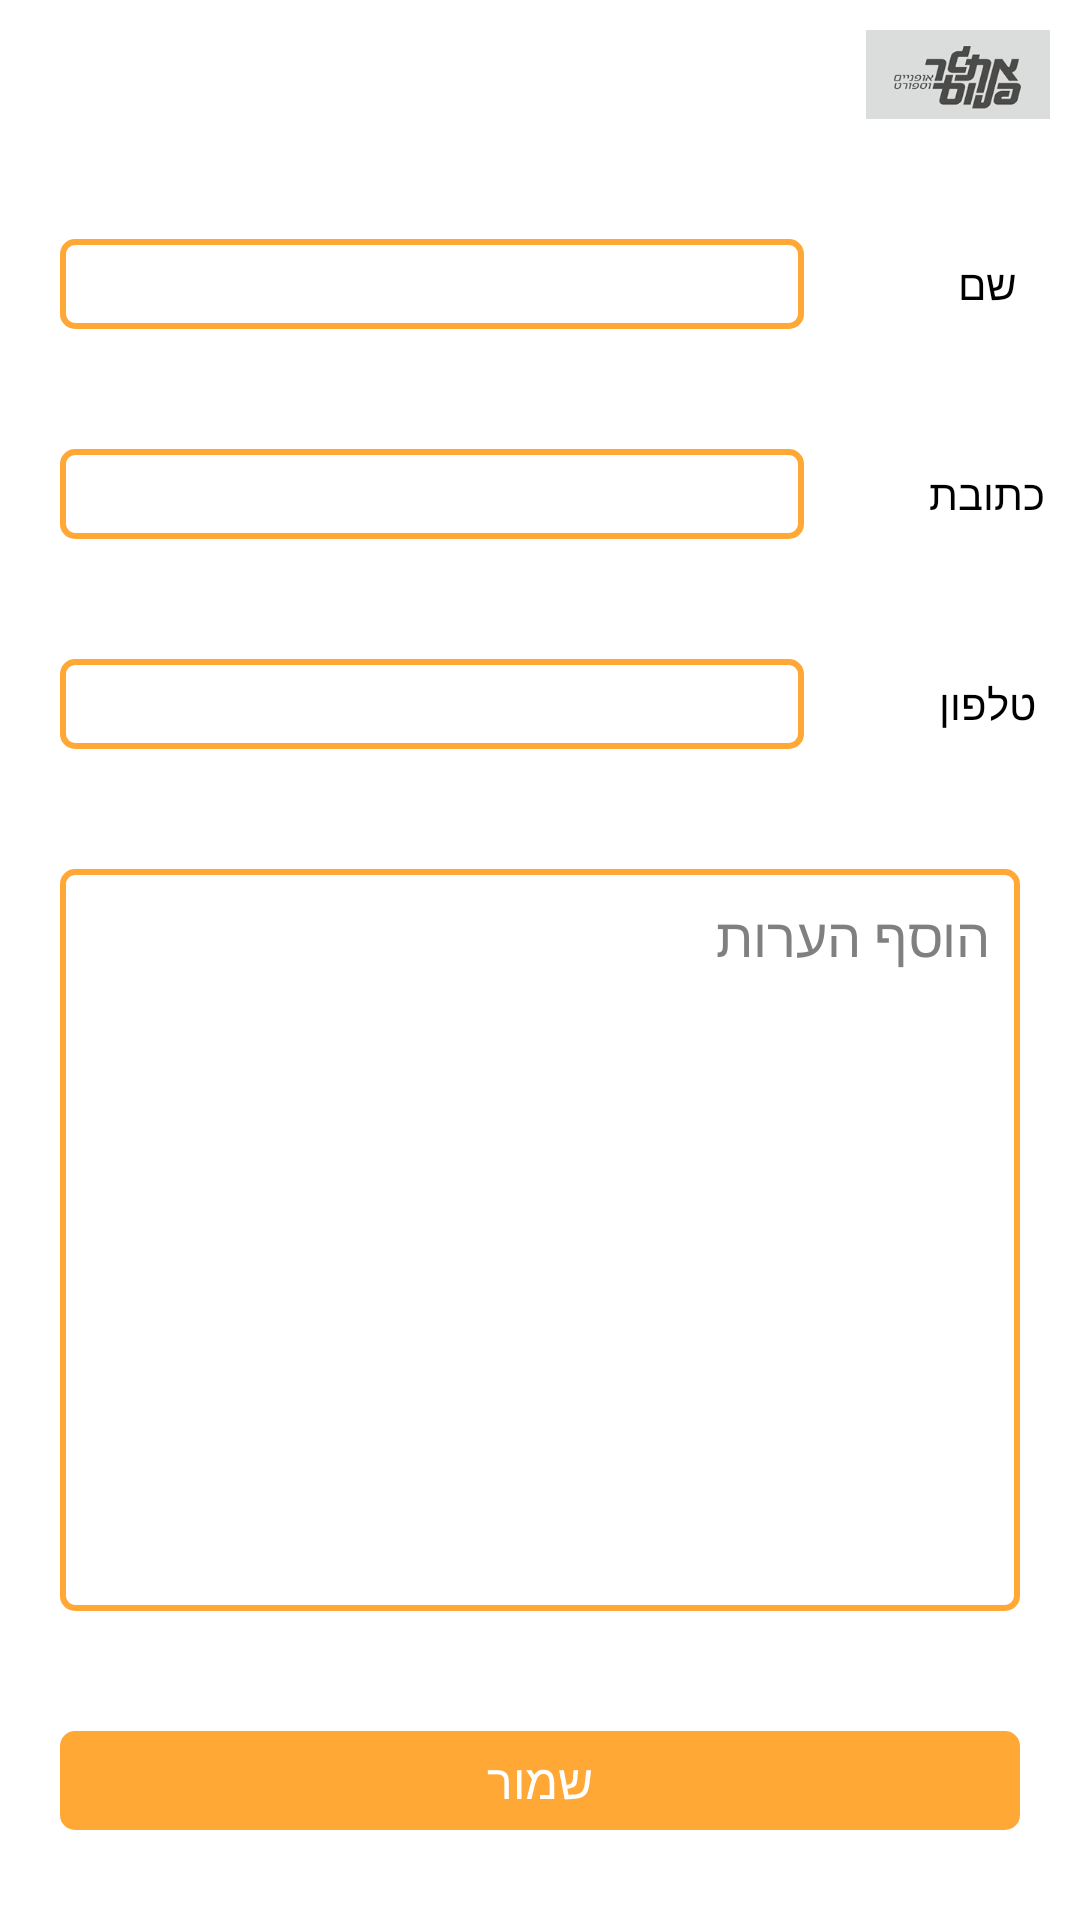

Layout XML and referenced resources for this Android screen:
<!-- AndroidManifest.xml: application theme android:Theme.NoTitleBar -->
<!-- res/layout/fragment_profile.xml -->
<LinearLayout xmlns:android="http://schemas.android.com/apk/res/android"
    xmlns:tools="http://schemas.android.com/tools"
    android:layout_width="match_parent"
    android:layout_height="match_parent"
    tools:context="com.plus.etgar.etgarapp.fragments.ProfileFragment"
    android:background="#ffffff"
    android:orientation="vertical"
    >

    <ImageView
        android:layout_width="wrap_content"
        android:layout_height="wrap_content"
        android:src="@mipmap/logo"
        android:layout_alignParentRight="true"
        android:layout_marginTop="10dp"
        android:layout_marginRight="10dp"
        android:id="@+id/logo"
        android:layout_gravity="right"
        />

    <LinearLayout
        android:layout_width="match_parent"
        android:layout_height="wrap_content"
        android:orientation="vertical"
        android:layout_centerInParent="true"
        >
        <LinearLayout
        android:layout_width="match_parent"
        android:layout_height="wrap_content"
        android:gravity="center_vertical"
        android:layout_marginTop="40dp"
        >
        <EditText
            android:layout_width="0dp"
            android:layout_height="30dp"
            android:layout_weight="0.8"
            android:textSize="14sp"
            android:background="@drawable/editext_background"
            android:layout_marginLeft="20dp"
            android:paddingRight="30dp"
            android:paddingLeft="15dp"
            android:imeOptions="actionNext"
            android:lines="1"
            android:inputType="text"
            android:id="@+id/name"
            android:textColor="@color/black"
            />
        <TextView
            android:layout_width="0dp"
            android:layout_height="wrap_content"
            android:text="@string/name"
            android:textSize="14sp"
            android:gravity="center"
            android:layout_weight="0.2"
            android:textColor="@color/black"
            android:layout_marginLeft="30dp"

            />

    </LinearLayout>

        <LinearLayout
            android:layout_width="match_parent"
            android:layout_height="wrap_content"
            android:gravity="center_vertical"
            android:layout_marginTop="40dp"
            >
            <EditText
                android:layout_width="0dp"
                android:layout_height="30dp"
                android:layout_weight="0.8"
                android:textSize="14sp"
                android:paddingRight="30dp"
                android:background="@drawable/editext_background"
                android:layout_marginLeft="20dp"
                android:imeOptions="actionNext"
                android:id="@+id/address"
                android:inputType="text"
                android:lines="1"
                android:textColor="@color/black"
                />
            <TextView
                android:layout_width="0dp"
                android:layout_height="wrap_content"
                android:text="@string/address"
                android:textSize="14sp"
                android:layout_weight="0.2"
                android:gravity="center"
                android:textColor="@color/black"
                android:layout_marginLeft="30dp"

                />

        </LinearLayout>

        <LinearLayout
            android:layout_width="match_parent"
            android:layout_height="wrap_content"
            android:gravity="center_vertical"
            android:layout_marginTop="40dp"
            >

            <EditText
                android:layout_width="0dp"
                android:layout_height="30dp"
                android:layout_weight="0.8"
                android:textSize="14sp"
                android:paddingRight="30dp"
                android:paddingLeft="30dp"
                android:layout_marginLeft="20dp"
                android:background="@drawable/editext_background"
                android:textColor="@color/black"
                android:lines="1"
                android:imeOptions="actionNext"
                android:gravity="right|center_vertical"
                android:inputType="phone"
                android:id="@+id/phone" />

            <TextView
                android:layout_width="0dp"
                android:layout_height="wrap_content"
                android:text="@string/phone"
                android:textSize="14sp"
                android:layout_weight="0.2"
                android:textColor="@color/black"
                android:gravity="center"

                android:layout_marginLeft="30dp"

                />

        </LinearLayout>

    </LinearLayout>

    <EditText
        android:layout_width="match_parent"
        android:layout_height="0dp"
        android:layout_weight="1"
        android:background="@drawable/editext_background"
        android:layout_marginRight="20dp"
        android:layout_marginLeft="20dp"
        android:layout_marginTop="40dp"
        android:gravity="top|right"
        android:padding="10dp"
        android:hint="הוסף הערות"
        android:id="@+id/comments"
        />

    <TextView
        android:layout_width="match_parent"
        android:layout_height="33dp"
        android:background="@drawable/full_background_orange"
        android:layout_marginRight="20dp"
        android:layout_marginLeft="20dp"
        android:layout_marginTop="40dp"
        android:layout_marginBottom="30dp"
        android:text="שמור"
        android:textColor="@color/white"
        android:textSize="16sp"
        android:gravity="center"
        android:id="@+id/save_profile"
        />
</LinearLayout>
<!-- resources referenced by this layout -->
<resources>
  <color name="black">#000000</color>
  <color name="white">#ffffff</color>
  <!-- drawable editext_background (drawable) -->
  <?xml version="1.0" encoding="utf-8"?>
  <shape xmlns:android="http://schemas.android.com/apk/res/android" android:shape="rectangle">
  <solid android:color="@android:color/transparent"/>
  <corners android:radius="12px"/>
  <stroke  android:width="2dip" android:color="@color/orange_FFA836"/>
  </shape>
  <!-- drawable full_background_orange (drawable) -->
  <?xml version="1.0" encoding="utf-8"?>
  <shape xmlns:android="http://schemas.android.com/apk/res/android" android:shape="rectangle">
      <solid android:color="@color/orange_FFA836"/>
      <corners android:radius="12px"/>
      <stroke  android:width="2dip" android:color="@color/orange_FFA836"/>
  </shape>
  <!-- mipmap logo: png bitmap (mipmap-xxxhdpi, 17705 bytes) -->
  <string name="address">כתובת</string>
  <string name="name">שם</string>
  <string name="phone">טלפון</string>
  <color name="orange_FFA836">#FFA836</color>
</resources>
